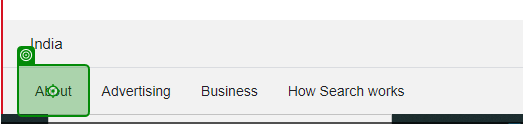
Task: Test Automation Project
Workflow: Sequence

Step 1: click on the link in window 'Google' (chrome.exe)

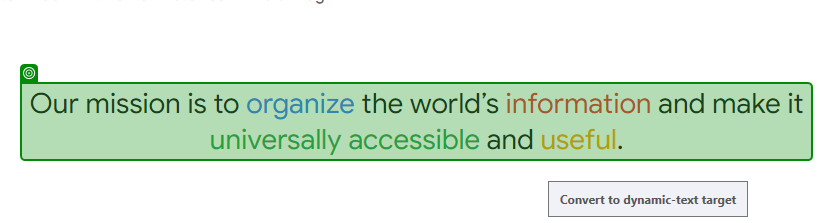
Step 2: get-text from the heading in window 'Google - About Google, Our Culture & Company News' (chrome.exe)
